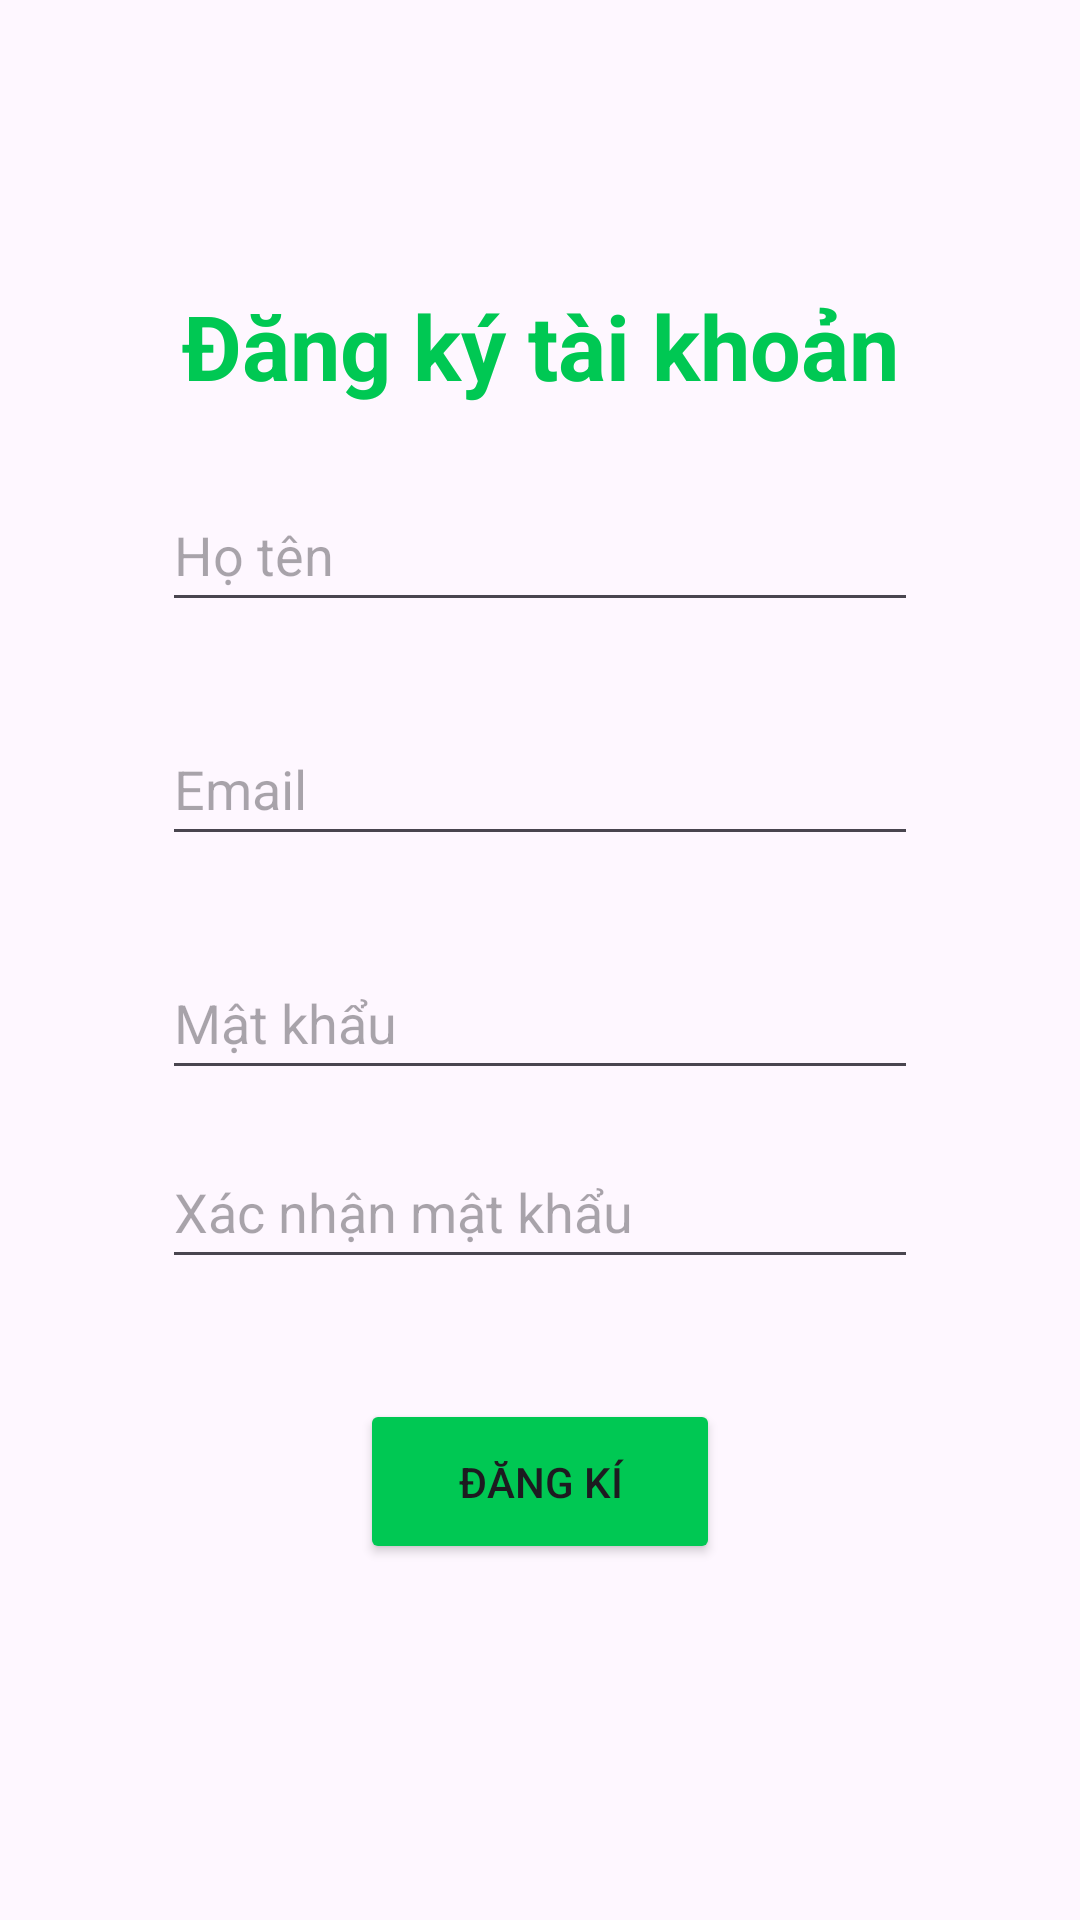

Layout XML and referenced resources for this Android screen:
<!-- AndroidManifest.xml: application theme Theme.Qlnhatro -->
<!-- res/layout/activity_main.xml -->
<?xml version="1.0" encoding="utf-8"?>
<androidx.constraintlayout.widget.ConstraintLayout xmlns:android="http://schemas.android.com/apk/res/android"
    xmlns:app="http://schemas.android.com/apk/res-auto"
    xmlns:tools="http://schemas.android.com/tools"
    android:id="@+id/main"
    android:layout_width="match_parent"
    android:layout_height="match_parent"
    tools:context=".MainActivity">


    <androidx.constraintlayout.widget.ConstraintLayout
        android:id="@+id/formLayout"
        android:layout_width="0dp"
        android:layout_height="wrap_content"
        android:layout_marginStart="30dp"
        android:layout_marginTop="20dp"
        android:layout_marginEnd="30dp"
        android:layout_marginBottom="20dp"
        android:padding="24dp"
        app:layout_constraintBottom_toBottomOf="parent"
        app:layout_constraintEnd_toEndOf="parent"
        app:layout_constraintStart_toStartOf="parent"
        app:layout_constraintTop_toTopOf="parent">


        <TextView
            android:id="@+id/tvTitle"
            android:layout_width="wrap_content"
            android:layout_height="wrap_content"
            android:text="Đăng ký tài khoản"
            android:textColor="#00C853"
            android:textSize="30sp"
            android:textStyle="bold"
            app:layout_constraintEnd_toEndOf="parent"
            app:layout_constraintStart_toStartOf="parent"
            app:layout_constraintTop_toTopOf="parent" />

        <EditText
            android:id="@+id/edtFullName"
            android:layout_width="0dp"
            android:layout_height="48dp"
            android:layout_marginTop="24dp"
            android:layout_marginBottom="15dp"
            android:hint="Họ tên"
            android:inputType="textPersonName"
            app:layout_constraintBottom_toTopOf="@+id/edtEmail"
            app:layout_constraintEnd_toEndOf="parent"
            app:layout_constraintStart_toStartOf="parent"
            app:layout_constraintTop_toBottomOf="@id/tvTitle" />

        <EditText
            android:id="@+id/edtEmail"
            android:layout_width="0dp"
            android:layout_height="48dp"
            android:layout_marginTop="15dp"
            android:layout_marginBottom="15dp"
            android:hint="Email"
            android:inputType="textEmailAddress"
            app:layout_constraintBottom_toTopOf="@+id/edtPassword"
            app:layout_constraintEnd_toEndOf="parent"
            app:layout_constraintHorizontal_bias="1.0"
            app:layout_constraintStart_toStartOf="parent"
            app:layout_constraintTop_toBottomOf="@id/edtFullName" />

        <EditText
            android:id="@+id/edtPassword"
            android:layout_width="0dp"
            android:layout_height="48dp"
            android:layout_marginTop="15dp"
            android:layout_marginBottom="15dp"
            android:hint="Mật khẩu"
            android:inputType="textPassword"
            app:layout_constraintBottom_toTopOf="@+id/edtConfirmPassword"
            app:layout_constraintEnd_toEndOf="parent"
            app:layout_constraintHorizontal_bias="1.0"
            app:layout_constraintStart_toStartOf="parent"
            app:layout_constraintTop_toBottomOf="@id/edtEmail" />

        <EditText
            android:id="@+id/edtConfirmPassword"
            android:layout_width="0dp"
            android:layout_height="48dp"

            android:layout_marginTop="15dp"
            android:hint="Xác nhận mật khẩu"
            android:inputType="textPassword"
            app:layout_constraintEnd_toEndOf="parent"
            app:layout_constraintHorizontal_bias="1.0"
            app:layout_constraintStart_toStartOf="parent"
            app:layout_constraintTop_toBottomOf="@id/edtPassword" />

        <Button
            android:id="@+id/button_dangky"
            android:layout_width="120dp"
            android:layout_height="55dp"
            android:layout_marginStart="100dp"
            android:layout_marginTop="40dp"
            android:layout_marginEnd="100dp"
            android:layout_marginBottom="24dp"
            android:backgroundTint="#00C853"
            android:text="Đăng kí"
            app:layout_constraintBottom_toBottomOf="parent"
            app:layout_constraintEnd_toEndOf="parent"
            app:layout_constraintStart_toStartOf="parent"
            app:layout_constraintTop_toBottomOf="@+id/edtConfirmPassword" />

    </androidx.constraintlayout.widget.ConstraintLayout>


</androidx.constraintlayout.widget.ConstraintLayout>
<!-- resources referenced by this layout -->
<resources>
  <style name="Theme.Qlnhatro" parent="Base.Theme.Qlnhatro" />
  <style name="Base.Theme.Qlnhatro" parent="Theme.Material3.DayNight.NoActionBar">
          
          
      </style>
</resources>
